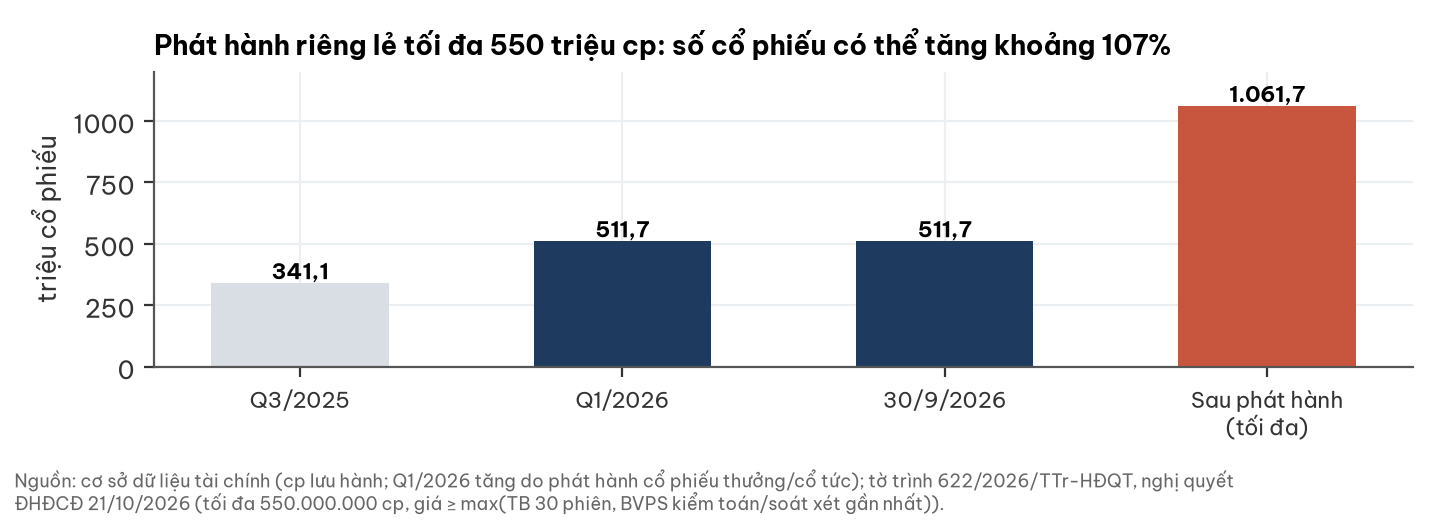

Source data for this figure (header and first rows):
moc, trieu_cp
Q3/2025, 341.1
Q1/2026, 511.7
30/9/2026, 511.7
Sau phát hành (tối đa), 1062
